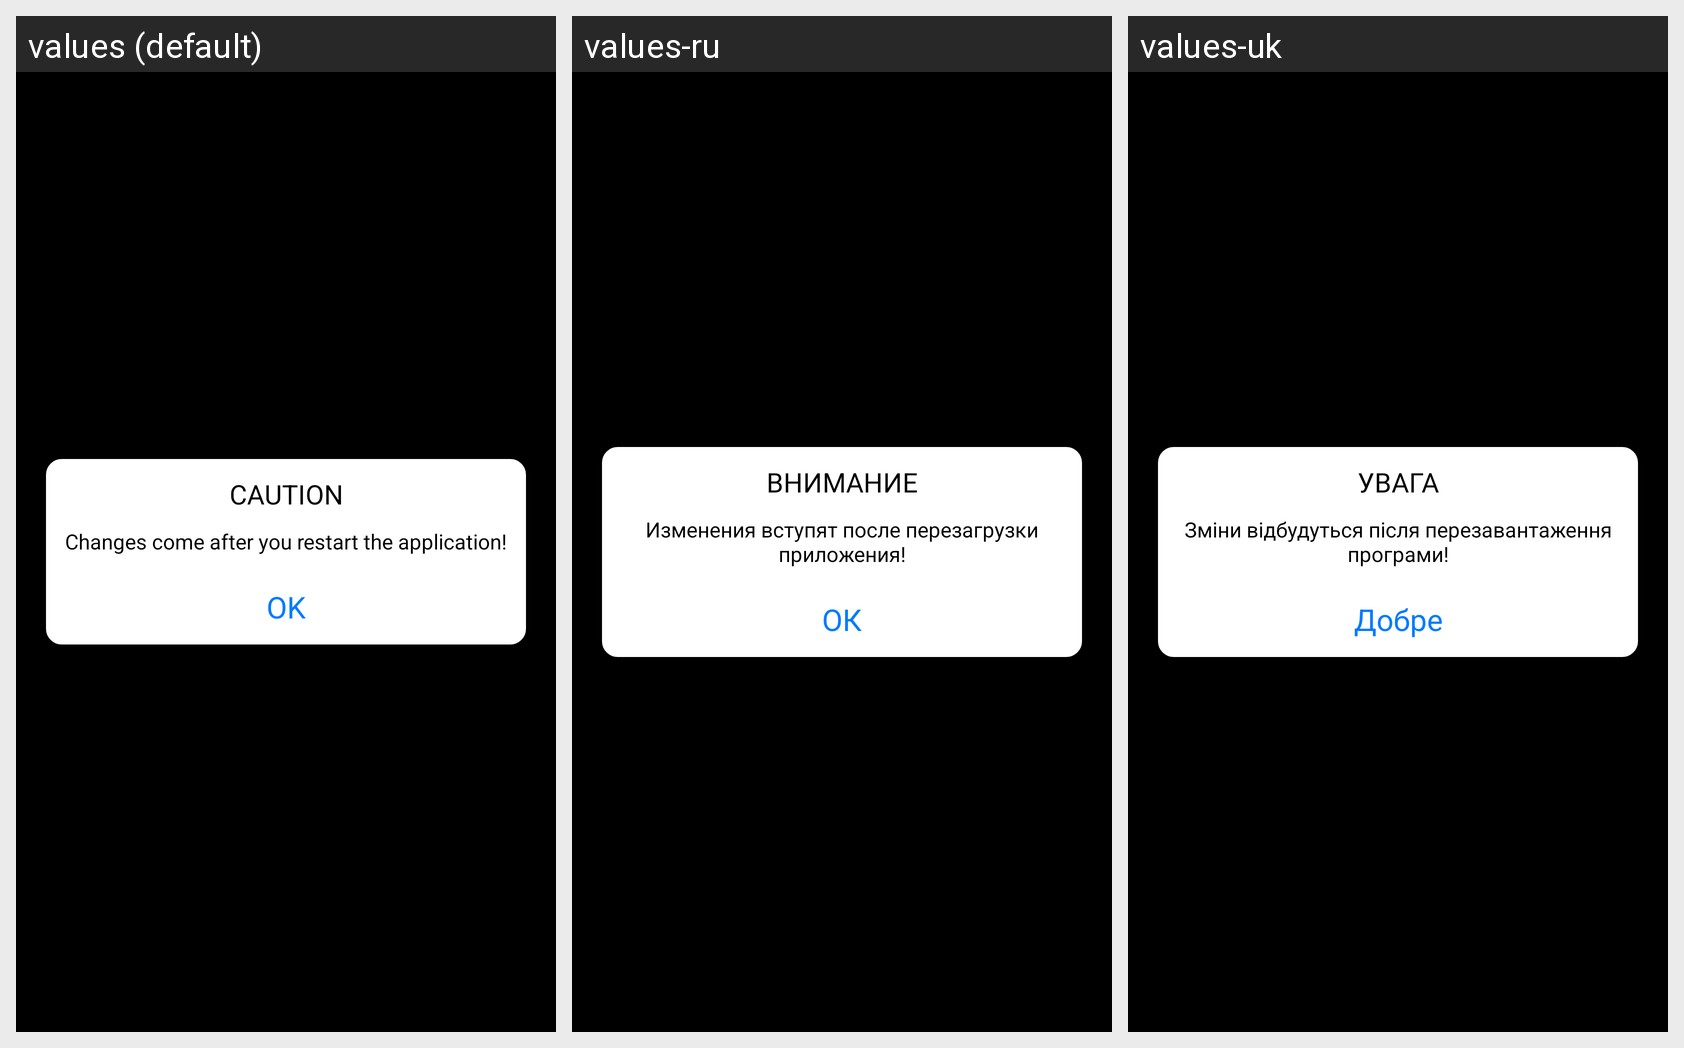

For this localized Android screen grid, give each drawn string resource with its value in every locale shown.
Android screen res/layout/dialog_inform.xml rendered under 3 locales, left to right: values (default), values-ru, values-uk. Device: Nexus 5 (rendered at 1080×1920; each locale shown at half size, 540×960, under a caption strip naming it); theme AppTheme.
Strings drawn on this screen, with the default value and each locale's value (text and hints the layout hard-codes, and strings that could not be matched under every locale, appear in the picture but are not listed):

attention
  values: CAUTION
  values-ru: ВНИМАНИЕ
  values-uk: УВАГА

inform_reset_settings
  values: Changes come after you restart the application!
  values-ru: Изменения вступят после перезагрузки приложения!
  values-uk: Зміни відбудуться після перезавантаження програми!

ok
  values: OK
  values-ru: ОК
  values-uk: Добре
